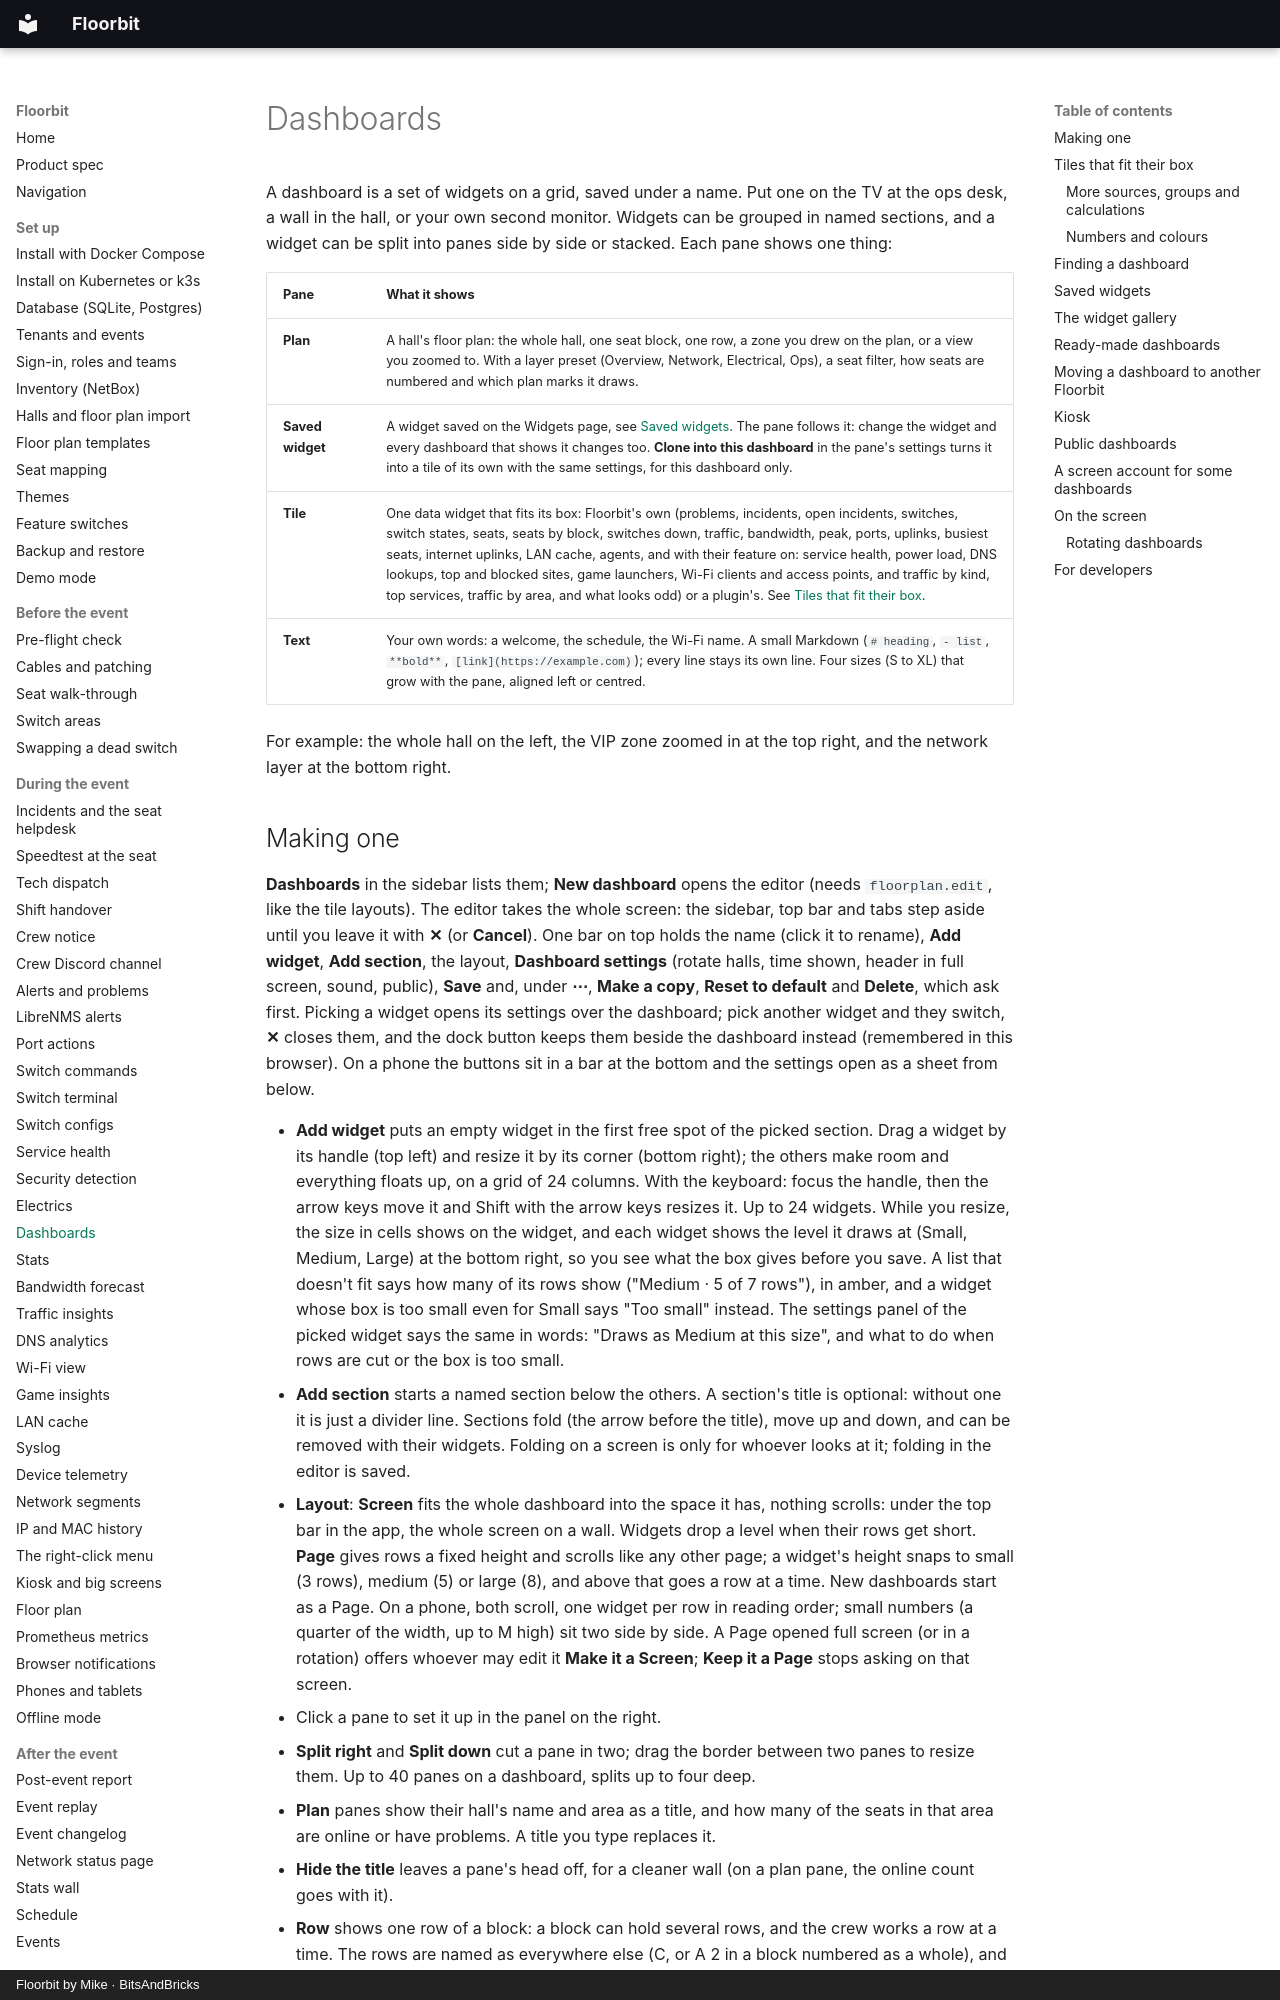

repository: bitsandbricks-ch/floorbit · page: dashboards/index.html · generator: mkdocs · copyright: Floorbit by Mike · BitsAndBricks

# Dashboards

A dashboard is a set of widgets on a grid, saved under a name. Put one on the TV at the ops desk, a
wall in the hall, or your own second monitor. Widgets can be grouped in named sections, and a widget
can be split into panes side by side or stacked. Each pane shows one thing:

| Pane | What it shows |
| --- | --- |
| **Plan** | A hall's floor plan: the whole hall, one seat block, one row, a zone you drew on the plan, or a view you zoomed to. With a layer preset (Overview, Network, Electrical, Ops), a seat filter, how seats are numbered and which plan marks it draws. |
| **Saved widget** | A widget saved on the Widgets page, see [Saved widgets](#saved-widgets). The pane follows it: change the widget and every dashboard that shows it changes too. **Clone into this dashboard** in the pane's settings turns it into a tile of its own with the same settings, for this dashboard only. |
| **Tile** | One data widget that fits its box: Floorbit's own (problems, incidents, open incidents, switches, switch states, seats, seats by block, switches down, traffic, bandwidth, peak, ports, uplinks, busiest seats, internet uplinks, LAN cache, agents, and with their feature on: service health, power load, DNS lookups, top and blocked sites, game launchers, Wi-Fi clients and access points, and traffic by kind, top services, traffic by area, and what looks odd) or a plugin's. See [Tiles that fit their box](#tiles-that-fit-their-box). |
| **Text** | Your own words: a welcome, the schedule, the Wi-Fi name. A small Markdown (`# heading`, `- list`, `**bold**`, `[link](https://example.com)`); every line stays its own line. Four sizes (S to XL) that grow with the pane, aligned left or centred. |

For example: the whole hall on the left, the VIP zone zoomed in at the top right, and the network
layer at the bottom right.
